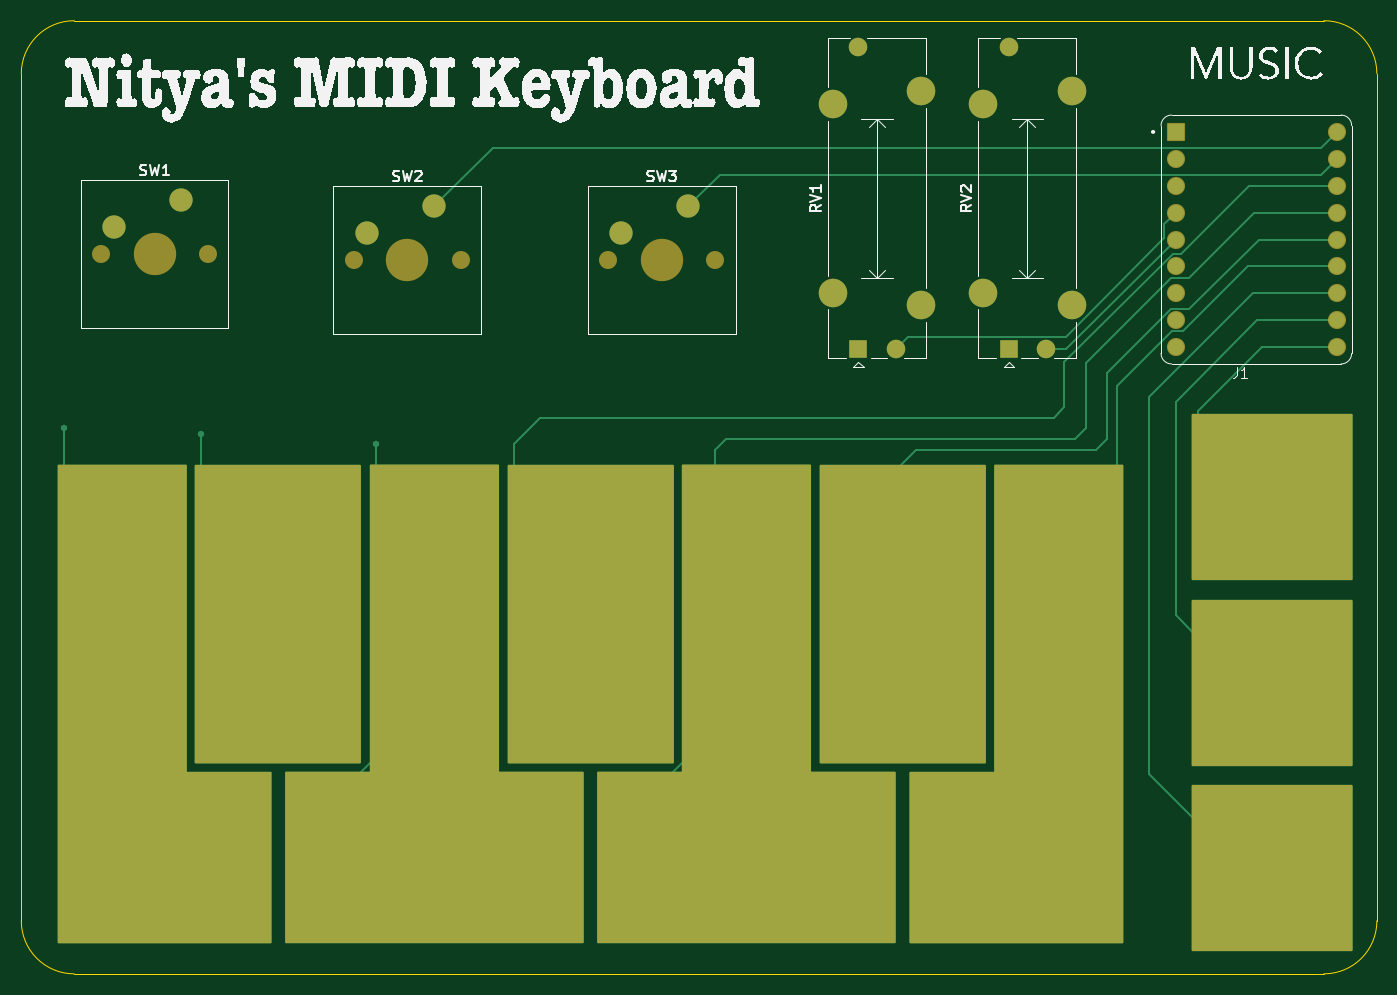
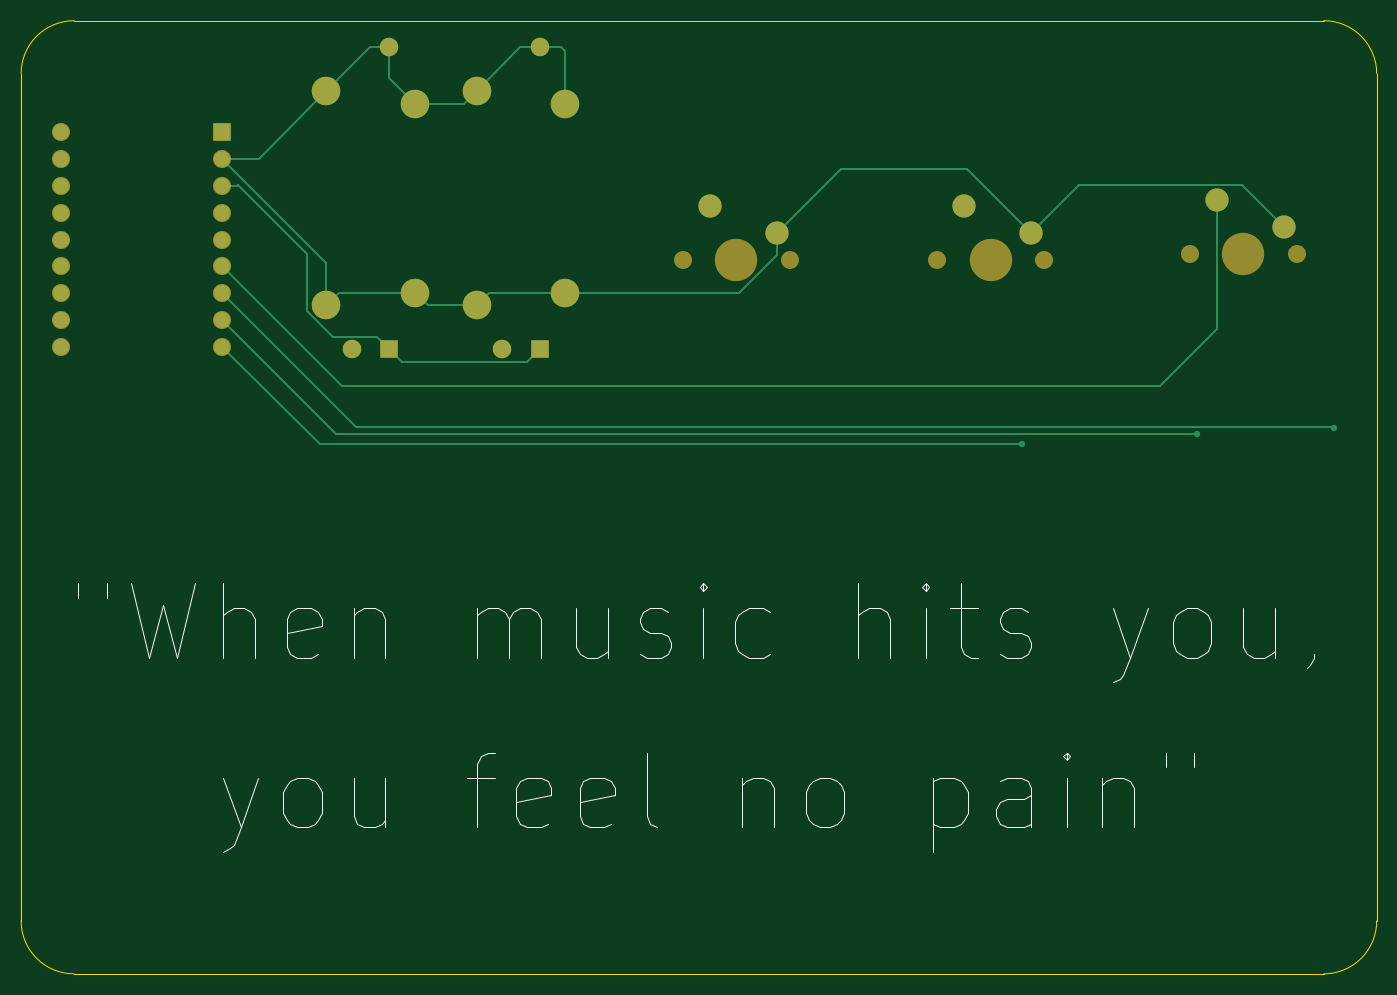
Circuit board: 9 layer files. Board 128.0 x 90.0 mm.
- bottom_copper: MIDI_Keyboard-B_Cu.gbr (5900 bytes)
- bottom_mask: MIDI_Keyboard-B_Mask.gbr (2637 bytes)
- paste: MIDI_Keyboard-B_Paste.gbr (458 bytes)
- bottom_silk: MIDI_Keyboard-B_Silkscreen.gbr (14558 bytes)
- outline: MIDI_Keyboard-Edge_Cuts.gbr (838 bytes)
- top_copper: MIDI_Keyboard-F_Cu.gbr (10829 bytes)
- top_mask: MIDI_Keyboard-F_Mask.gbr (6399 bytes)
- paste: MIDI_Keyboard-F_Paste.gbr (458 bytes)
- top_silk: MIDI_Keyboard-F_Silkscreen.gbr (59408 bytes)

=== bottom_copper: MIDI_Keyboard-B_Cu.gbr ===
%TF.GenerationSoftware,KiCad,Pcbnew,10.0.6*%
%TF.CreationDate,2026-10-31T15:43:16+05:30*%
%TF.ProjectId,MIDI_Keyboard,4d494449-5f4b-4657-9962-6f6172642e6b,rev?*%
%TF.SameCoordinates,Original*%
%TF.FileFunction,Copper,L2,Bot*%
%TF.FilePolarity,Positive*%
%FSLAX46Y46*%
G04 Gerber Fmt 4.6, Leading zero omitted, Abs format (unit mm)*
G04 Created by KiCad (PCBNEW 10.0.6) date 2026-10-31 15:43:16*
%MOMM*%
%LPD*%
G01*
G04 APERTURE LIST*
%TA.AperFunction,ComponentPad*%
%ADD10C,2.200000*%
%TD*%
%TA.AperFunction,ComponentPad*%
%ADD11R,1.750000X1.750000*%
%TD*%
%TA.AperFunction,ComponentPad*%
%ADD12C,1.750000*%
%TD*%
%TA.AperFunction,ComponentPad*%
%ADD13C,2.700000*%
%TD*%
%TA.AperFunction,ComponentPad*%
%ADD14C,1.508000*%
%TD*%
%TA.AperFunction,ComponentPad*%
%ADD15R,1.508000X1.508000*%
%TD*%
%TA.AperFunction,ViaPad*%
%ADD16C,0.600000*%
%TD*%
%TA.AperFunction,Conductor*%
%ADD17C,0.200000*%
%TD*%
G04 APERTURE END LIST*
D10*
%TO.P,SW2,1,1_1*%
%TO.N,/Switch 2*%
X115000000Y-74500000D03*
%TO.P,SW2,2,2_2*%
%TO.N,GND*%
X108650000Y-77040000D03*
%TD*%
%TO.P,SW1,1,1_1*%
%TO.N,/Switch 1*%
X91120000Y-73920000D03*
%TO.P,SW1,2,2_2*%
%TO.N,GND*%
X84770000Y-76460000D03*
%TD*%
D11*
%TO.P,RV1,1,1_1*%
%TO.N,+3V3*%
X155050000Y-88020000D03*
D12*
%TO.P,RV1,2,2_2*%
%TO.N,/Slide 1*%
X158550000Y-88020000D03*
%TO.P,RV1,3,3_3*%
%TO.N,GND*%
X155050000Y-59520000D03*
D13*
%TO.P,RV1,MP,MountPin_MP*%
X161000000Y-83870000D03*
X152600000Y-82670000D03*
X152600000Y-64870000D03*
X161000000Y-63670000D03*
%TD*%
D11*
%TO.P,RV2,1,1_1*%
%TO.N,+3V3*%
X169250000Y-88020000D03*
D12*
%TO.P,RV2,2,2_2*%
%TO.N,/Slide 2*%
X172750000Y-88020000D03*
%TO.P,RV2,3,3_3*%
%TO.N,GND*%
X169250000Y-59520000D03*
D13*
%TO.P,RV2,MP,MountPin_MP*%
X175200000Y-83870000D03*
X166800000Y-82670000D03*
X166800000Y-64870000D03*
X175200000Y-63670000D03*
%TD*%
D14*
%TO.P,U1,1,GP1_1*%
%TO.N,/Slide 1*%
X185000000Y-75120000D03*
%TO.P,U1,2,GP2_2*%
%TO.N,/Slide 2*%
X185000000Y-77660000D03*
%TO.P,U1,3,GP3_3*%
%TO.N,/Switch 1*%
X185000000Y-80200000D03*
%TO.P,U1,3V3,3V3(OUT)_3V3*%
%TO.N,+3V3*%
X185000000Y-72580000D03*
%TO.P,U1,4,GP4_4*%
%TO.N,/Touch 1*%
X185000000Y-82740000D03*
%TO.P,U1,5,GP5_5*%
%TO.N,/Touch 2*%
X185000000Y-85280000D03*
D15*
%TO.P,U1,5V,5V_5V*%
%TO.N,+5V*%
X185000000Y-67500000D03*
D14*
%TO.P,U1,6,GP6_6*%
%TO.N,/Touch 3*%
X185000000Y-87820000D03*
%TO.P,U1,7,GP7_7*%
%TO.N,/Drum 1*%
X200240000Y-87820000D03*
%TO.P,U1,8,GP8_8*%
%TO.N,/Drum 2*%
X200240000Y-85280000D03*
%TO.P,U1,9,GP9_9*%
%TO.N,/Drum 3*%
X200240000Y-82740000D03*
%TO.P,U1,10,GP10_10*%
%TO.N,/Touch 7*%
X200240000Y-80200000D03*
%TO.P,U1,11,GP11_11*%
%TO.N,/Touch 6*%
X200240000Y-77660000D03*
%TO.P,U1,12,GP12_12*%
%TO.N,/Touch 5*%
X200240000Y-75120000D03*
%TO.P,U1,13,GP13_13*%
%TO.N,/Touch 4*%
X200240000Y-72580000D03*
%TO.P,U1,GND,GND_GND*%
%TO.N,GND*%
X185000000Y-70040000D03*
%TO.P,U1,RX,RX_RX*%
%TO.N,/Switch 3*%
X200240000Y-70040000D03*
%TO.P,U1,TX,TX_TX*%
%TO.N,/Switch 2*%
X200240000Y-67500000D03*
%TD*%
D10*
%TO.P,SW3,1,1_1*%
%TO.N,/Switch 3*%
X139000000Y-74500000D03*
%TO.P,SW3,2,2_2*%
%TO.N,GND*%
X132650000Y-77040000D03*
%TD*%
D16*
%TO.N,/Touch 1*%
X80000000Y-95500000D03*
%TO.N,/Touch 2*%
X93000000Y-96000000D03*
%TO.N,/Touch 3*%
X109500000Y-97000000D03*
%TD*%
%TO.N,/Touch 1*%
D17*
X80000000Y-95500000D02*
X80100000Y-95400000D01*
X80100000Y-95400000D02*
X172340000Y-95400000D01*
X172340000Y-95400000D02*
X185000000Y-82740000D01*
%TO.N,/Touch 2*%
X174280000Y-96000000D02*
X185000000Y-85280000D01*
X93000000Y-96000000D02*
X174280000Y-96000000D01*
%TO.N,/Touch 3*%
X175820000Y-97000000D02*
X185000000Y-87820000D01*
X109500000Y-97000000D02*
X175820000Y-97000000D01*
%TO.N,GND*%
X159800000Y-82670000D02*
X161000000Y-83870000D01*
X181570000Y-70040000D02*
X175200000Y-63670000D01*
X175200000Y-79840000D02*
X185000000Y-70040000D01*
X166800000Y-82670000D02*
X174000000Y-82670000D01*
X136226598Y-82670000D02*
X152600000Y-82670000D01*
X169250000Y-62420000D02*
X166800000Y-64870000D01*
X162200000Y-64870000D02*
X161000000Y-63670000D01*
X171050000Y-59520000D02*
X169250000Y-59520000D01*
X104130000Y-72520000D02*
X108650000Y-77040000D01*
X166800000Y-64870000D02*
X162200000Y-64870000D01*
X153000000Y-59500000D02*
X152600000Y-59900000D01*
X175200000Y-63670000D02*
X171050000Y-59520000D01*
X152600000Y-59900000D02*
X152600000Y-64870000D01*
X161000000Y-83870000D02*
X165600000Y-83870000D01*
X88710000Y-72520000D02*
X104130000Y-72520000D01*
X153020000Y-59520000D02*
X153000000Y-59500000D01*
X132650000Y-79093402D02*
X136226598Y-82670000D01*
X175200000Y-83870000D02*
X175200000Y-79840000D01*
X152600000Y-82670000D02*
X159800000Y-82670000D01*
X174000000Y-82670000D02*
X175200000Y-83870000D01*
X155050000Y-59520000D02*
X153020000Y-59520000D01*
X169250000Y-59520000D02*
X169250000Y-62420000D01*
X108650000Y-77040000D02*
X114690000Y-71000000D01*
X132650000Y-77040000D02*
X132650000Y-79093402D01*
X185000000Y-70040000D02*
X181570000Y-70040000D01*
X165600000Y-83870000D02*
X166800000Y-82670000D01*
X84770000Y-76460000D02*
X88710000Y-72520000D01*
X114690000Y-71000000D02*
X126610000Y-71000000D01*
X126610000Y-71000000D02*
X132650000Y-77040000D01*
X161000000Y-63670000D02*
X156850000Y-59520000D01*
X156850000Y-59520000D02*
X155050000Y-59520000D01*
%TO.N,/Switch 1*%
X96500000Y-91500000D02*
X173700000Y-91500000D01*
X173700000Y-91500000D02*
X185000000Y-80200000D01*
X91120000Y-73920000D02*
X91120000Y-86120000D01*
X91120000Y-86120000D02*
X96500000Y-91500000D01*
%TO.N,+3V3*%
X183500000Y-72500000D02*
X183580000Y-72580000D01*
X156225000Y-89195000D02*
X168075000Y-89195000D01*
X177000000Y-84403453D02*
X177000000Y-79000000D01*
X174558453Y-86845000D02*
X177000000Y-84403453D01*
X155050000Y-88020000D02*
X156225000Y-89195000D01*
X177000000Y-79000000D02*
X183500000Y-72500000D01*
X170425000Y-86845000D02*
X174558453Y-86845000D01*
X168075000Y-89195000D02*
X169250000Y-88020000D01*
X183580000Y-72580000D02*
X185000000Y-72580000D01*
X169250000Y-88020000D02*
X170425000Y-86845000D01*
%TD*%
M02*

=== bottom_mask: MIDI_Keyboard-B_Mask.gbr (2637 bytes, source withheld) ===
=== paste: MIDI_Keyboard-B_Paste.gbr ===
%TF.GenerationSoftware,KiCad,Pcbnew,10.0.6*%
%TF.CreationDate,2026-10-31T15:43:16+05:30*%
%TF.ProjectId,MIDI_Keyboard,4d494449-5f4b-4657-9962-6f6172642e6b,rev?*%
%TF.SameCoordinates,Original*%
%TF.FileFunction,Paste,Bot*%
%TF.FilePolarity,Positive*%
%FSLAX46Y46*%
G04 Gerber Fmt 4.6, Leading zero omitted, Abs format (unit mm)*
G04 Created by KiCad (PCBNEW 10.0.6) date 2026-10-31 15:43:16*
%MOMM*%
%LPD*%
G01*
G04 APERTURE LIST*
G04 APERTURE END LIST*
M02*

=== bottom_silk: MIDI_Keyboard-B_Silkscreen.gbr (14558 bytes, source omitted) ===
=== outline: MIDI_Keyboard-Edge_Cuts.gbr ===
%TF.GenerationSoftware,KiCad,Pcbnew,10.0.6*%
%TF.CreationDate,2026-10-31T15:43:16+05:30*%
%TF.ProjectId,MIDI_Keyboard,4d494449-5f4b-4657-9962-6f6172642e6b,rev?*%
%TF.SameCoordinates,Original*%
%TF.FileFunction,Profile,NP*%
%FSLAX46Y46*%
G04 Gerber Fmt 4.6, Leading zero omitted, Abs format (unit mm)*
G04 Created by KiCad (PCBNEW 10.0.6) date 2026-10-31 15:43:16*
%MOMM*%
%LPD*%
G01*
G04 APERTURE LIST*
%TA.AperFunction,Profile*%
%ADD10C,0.050000*%
%TD*%
G04 APERTURE END LIST*
D10*
X76000000Y-62000000D02*
X76000000Y-62000000D01*
G75*
G02*
X81000000Y-57000000I5000000J0D01*
G01*
X199000000Y-57000000D01*
G75*
G02*
X204000000Y-62000000I0J-5000000D01*
G01*
X204000000Y-142000000D01*
G75*
G02*
X199000000Y-147000000I-5000000J0D01*
G01*
X81000000Y-147000000D01*
G75*
G02*
X76000000Y-142000000I0J5000000D01*
G01*
X76000000Y-62000000D01*
M02*

=== top_copper: MIDI_Keyboard-F_Cu.gbr (10829 bytes, source omitted) ===
=== top_mask: MIDI_Keyboard-F_Mask.gbr (6399 bytes, source withheld) ===
=== paste: MIDI_Keyboard-F_Paste.gbr ===
%TF.GenerationSoftware,KiCad,Pcbnew,10.0.6*%
%TF.CreationDate,2026-10-31T15:43:16+05:30*%
%TF.ProjectId,MIDI_Keyboard,4d494449-5f4b-4657-9962-6f6172642e6b,rev?*%
%TF.SameCoordinates,Original*%
%TF.FileFunction,Paste,Top*%
%TF.FilePolarity,Positive*%
%FSLAX46Y46*%
G04 Gerber Fmt 4.6, Leading zero omitted, Abs format (unit mm)*
G04 Created by KiCad (PCBNEW 10.0.6) date 2026-10-31 15:43:16*
%MOMM*%
%LPD*%
G01*
G04 APERTURE LIST*
G04 APERTURE END LIST*
M02*

=== top_silk: MIDI_Keyboard-F_Silkscreen.gbr (59408 bytes, source omitted) ===
